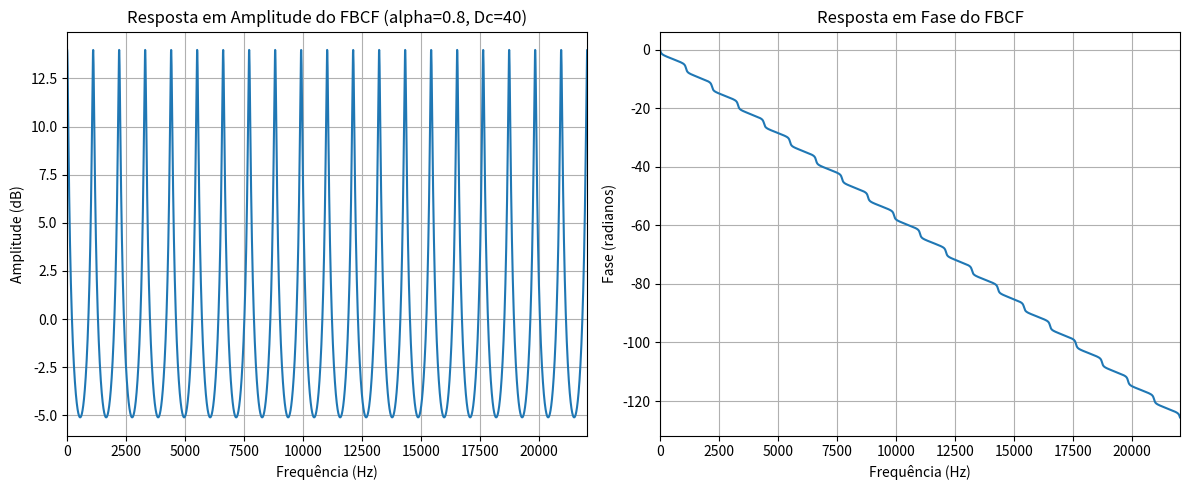
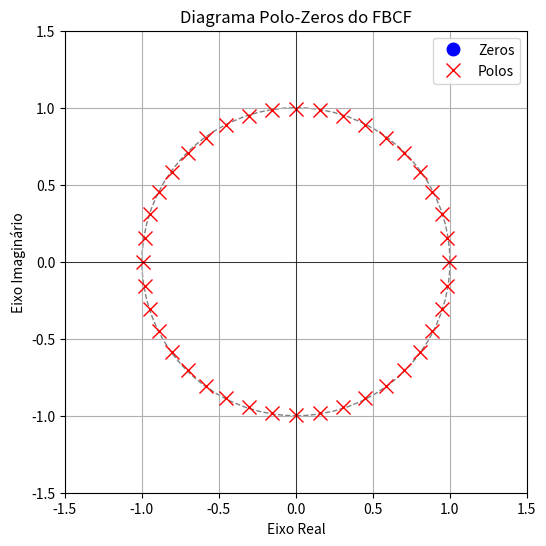

Recreate these plots in Python, in order.
import numpy as np
import matplotlib.pyplot as plt
from scipy import signal

Fs = 44100 

def zplane(b, a, filename=None):
    z = np.roots(b)
    p = np.roots(a)
    
    plt.figure(figsize=(6, 6))
    
    unit_circle = plt.Circle((0, 0), 1, color='gray', fill=False, linestyle='--')
    plt.gca().add_patch(unit_circle)
    
    plt.plot(np.real(z), np.imag(z), 'o', markersize=9, color='blue', label='Zeros')
    plt.plot(np.real(p), np.imag(p), 'x', markersize=10, color='red', label='Polos')
    
    plt.title('Diagrama Polo-Zeros do FBCF')
    plt.xlabel('Eixo Real')
    plt.ylabel('Eixo Imaginário')
    plt.xlim([-1.5, 1.5])
    plt.ylim([-1.5, 1.5])
    plt.grid(True)
    plt.axhline(0, color='black', linewidth=0.5)
    plt.axvline(0, color='black', linewidth=0.5)
    plt.legend()
    plt.gca().set_aspect('equal', adjustable='box') 
    
    if filename:
        plt.savefig(filename)

alpha = 0.8
Dc = 40

B_FBCF = np.zeros(Dc + 1)
B_FBCF[Dc] = 1.0

A_FBCF = np.zeros(Dc + 1)
A_FBCF[0] = 1.0
A_FBCF[Dc] = -alpha

print(f"FBCF: alpha={alpha}, Dc={Dc} amostras")

w, H = signal.freqz(B_FBCF, A_FBCF, worN=8192)
f = w * Fs / (2 * np.pi)

plt.figure(figsize=(12, 5))
plt.subplot(1, 2, 1)
plt.plot(f, 20 * np.log10(np.abs(H)))
plt.title(f'Resposta em Amplitude do FBCF (alpha={alpha}, Dc={Dc})')
plt.xlabel('Frequência (Hz)')
plt.ylabel('Amplitude (dB)')
plt.grid(True)
plt.xlim(0, Fs/2)

plt.subplot(1, 2, 2)
plt.plot(f, np.unwrap(np.angle(H)))
plt.title('Resposta em Fase do FBCF')
plt.xlabel('Frequência (Hz)')
plt.ylabel('Fase (radianos)')
plt.grid(True)
plt.xlim(0, Fs/2)
plt.tight_layout()

zplane(B_FBCF, A_FBCF, filename='fbcf_zplane.png')

plt.show()

import numpy as np
from scipy import signal
from scipy.io import wavfile

Fs = 44100        
alpha = 0.7       
Dc = 2000         
NOME_FICHEIRO_OUTPUT = 'fbcf_audio_processado.wav'

B = np.zeros(Dc + 1)
B[Dc] = 1

A = np.zeros(Dc + 1)
A[0] = 1
A[Dc] = -alpha

DURACAO_SEG = 2 
FREQUENCIA_HZ = 440 
AMPLITUDE = 0.8
FADE_TIME = 0.05 

NUM_AMOSTRAS = int(Fs * DURACAO_SEG)
tempo = np.arange(NUM_AMOSTRAS) / Fs

sinal_teste = AMPLITUDE * np.sin(2 * np.pi * FREQUENCIA_HZ * tempo)

fade_samples = int(Fs * FADE_TIME)
fade_in = np.linspace(0, 1, fade_samples)
fade_out = np.linspace(1, 0, fade_samples)

sinal_teste[:fade_samples] *= fade_in
sinal_teste[-fade_samples:] *= fade_out

sinal_processado = signal.lfilter(B, A, sinal_teste)

sinal_processado_normalizado = sinal_processado / np.max(np.abs(sinal_processado))

wavfile.write(NOME_FICHEIRO_OUTPUT, Fs, sinal_processado_normalizado.astype(np.float32))

print(f"Sinal de teste (tom {FREQUENCIA_HZ} Hz) gerado e processado com o FBCF.")
print(f"Sinal guardado como: {NOME_FICHEIRO_OUTPUT}")


import numpy as np
from scipy import signal
from scipy.io import wavfile

Fs = 44100        
g = 0.7           
Da = 150          
NOME_FICHEIRO_OUTPUT = 'allpass_audio_processado.wav'

# H(z) = (-g + z^(-Da)) / (1 - g * z^(-Da))
# Coeficientes do Numerador B
B = np.zeros(Da + 1)
B[0] = -g
B[Da] = 1

# Coeficientes do Denominador A
A = np.zeros(Da + 1)
A[0] = 1
A[Da] = -g

DURACAO_SEG = 2 
FREQUENCIA_HZ = 440 
AMPLITUDE = 0.8
FADE_TIME = 0.05 

NUM_AMOSTRAS = int(Fs * DURACAO_SEG)
tempo = np.arange(NUM_AMOSTRAS) / Fs

sinal_teste = AMPLITUDE * np.sin(2 * np.pi * FREQUENCIA_HZ * tempo)

fade_samples = int(Fs * FADE_TIME)
fade_in = np.linspace(0, 1, fade_samples)
fade_out = np.linspace(1, 0, fade_samples)

sinal_teste[:fade_samples] *= fade_in
sinal_teste[-fade_samples:] *= fade_out

sinal_processado = signal.lfilter(B, A, sinal_teste)

sinal_processado_normalizado = sinal_processado / np.max(np.abs(sinal_processado))

wavfile.write(NOME_FICHEIRO_OUTPUT, Fs, sinal_processado_normalizado.astype(np.float32))

print(f"Sinal de teste (tom {FREQUENCIA_HZ} Hz) gerado e processado com o All-Pass Filter.")
print(f"Sinal guardado como: {NOME_FICHEIRO_OUTPUT}")
